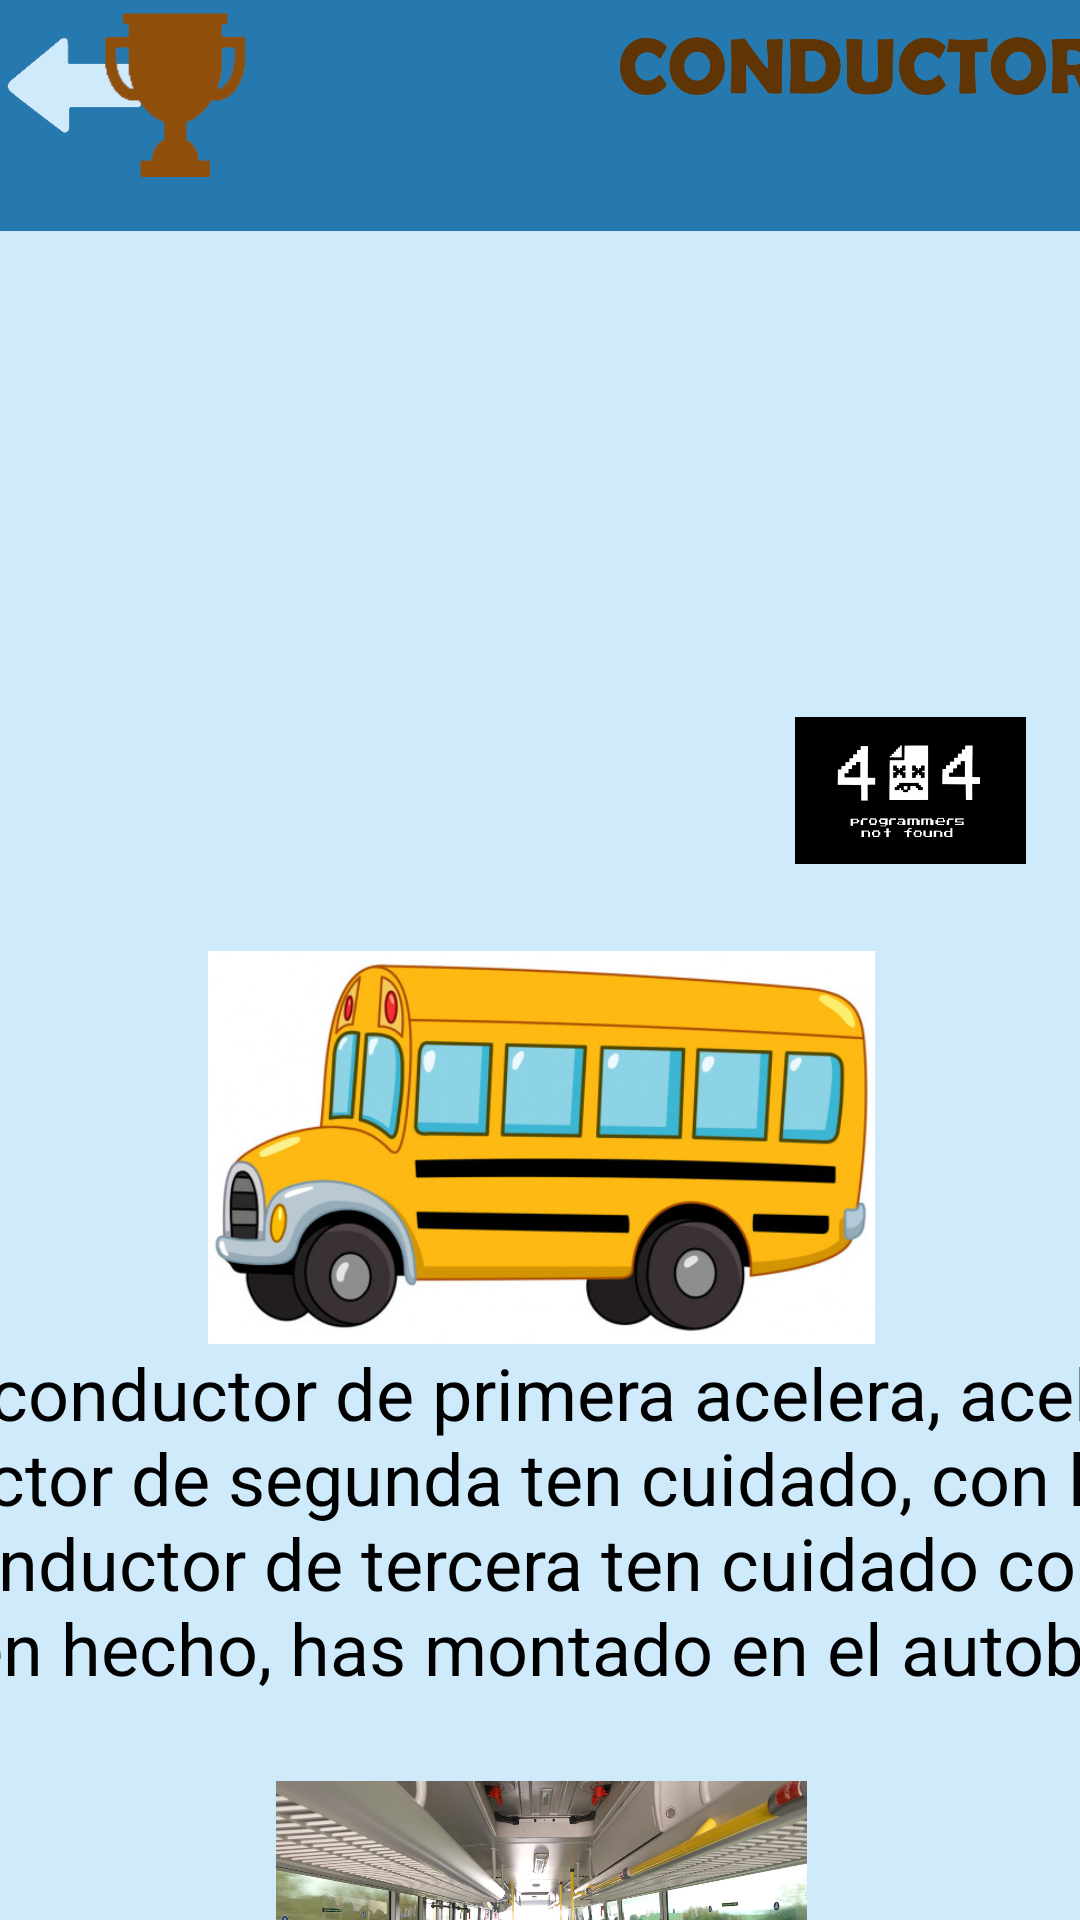

Layout XML and referenced resources for this Android screen:
<!-- AndroidManifest.xml: application theme Theme.Design.NoActionBar -->
<!-- res/layout/fragment_bronce02.xml -->
<?xml version="1.0" encoding="utf-8"?>
<androidx.constraintlayout.widget.ConstraintLayout xmlns:android="http://schemas.android.com/apk/res/android"
    xmlns:app="http://schemas.android.com/apk/res-auto"
    xmlns:tools="http://schemas.android.com/tools"
    android:layout_width="match_parent"
    android:layout_height="match_parent"
    android:background="#CFEAFB"
    tools:context=".Bronce02">


    <ImageView
        android:id="@+id/titulo_desafiobronce02_Letra"
        android:layout_width="738dp"
        android:layout_height="77dp"
        android:background="#2679af"
        android:contentDescription="@string/desafio_bronce_02_Letra"
        app:srcCompat="@drawable/desafio_conductor_primera_titulo"
        tools:ignore="MissingConstraints"
        tools:layout_editor_absoluteX="-1dp"
        tools:layout_editor_absoluteY="-2dp" />

    <ImageButton
        android:id="@+id/btnVolver"
        android:layout_width="45dp"
        android:layout_height="45dp"
        android:orientation="horizontal"
        android:padding="0px"
        android:scaleType="fitXY"
        app:layout_constraintBottom_toBottomOf="parent"
        app:layout_constraintEnd_toEndOf="parent"
        app:layout_constraintHorizontal_bias="0.007"
        app:layout_constraintStart_toStartOf="parent"
        app:layout_constraintTop_toTopOf="parent"
        app:layout_constraintVertical_bias="0.01"
        app:srcCompat="@drawable/flecha_volver_atras" />

    

    <ScrollView
        android:id="@+id/scrollview_escenarios"
        android:layout_width="731dp"
        android:layout_height="323dp"
        app:layout_constraintBottom_toBottomOf="parent"
        app:layout_constraintEnd_toEndOf="parent"
        app:layout_constraintStart_toStartOf="parent"
        app:layout_constraintTop_toTopOf="parent"
        app:layout_constraintVertical_bias="1.0">

        <androidx.constraintlayout.widget.ConstraintLayout
            android:layout_width="match_parent"
            android:layout_height="wrap_content"
            android:layout_marginHorizontal="50dp"
            android:orientation="vertical"
            android:id="@+id/linearLayout">

            <ImageView
                android:id="@+id/titulo_desafiobronce02"
                android:layout_width="241dp"
                android:layout_height="131dp"
                android:contentDescription="@string/desafio_bronce_02"
                app:layout_constraintBottom_toTopOf="@+id/bronce_03"
                app:layout_constraintEnd_toEndOf="parent"
                app:layout_constraintStart_toStartOf="parent"
                app:layout_constraintTop_toTopOf="parent"
                app:srcCompat="@drawable/desafio_conductor_de_primera_foto"
                tools:ignore="MissingConstraints"
                tools:layout_conversion_absoluteHeight="88dp"
                tools:layout_conversion_absoluteWidth="733dp" />

            <TextView
                android:id="@+id/bronce_03"
                android:layout_width="wrap_content"
                android:layout_height="wrap_content"
                android:gravity="center"
                android:text='Para ser conductor de primera acelera, acelera. Para ser conductor de segunda ten cuidado, con las curvas.
                              Para ser conductor de tercera ten cuidado con la acera... Bien hecho, has montado en el autobús.'
                android:textColor="#000000"
                android:textSize="24sp"
                app:layout_constraintBottom_toTopOf="@+id/btnHistoriaSupermercado"
                app:layout_constraintEnd_toEndOf="parent"
                app:layout_constraintHorizontal_bias="0.0"
                app:layout_constraintStart_toStartOf="parent"
                app:layout_constraintTop_toTopOf="parent"
                app:layout_constraintVertical_bias="0.822"
                tools:layout_conversion_absoluteHeight="236dp"
                tools:layout_conversion_absoluteWidth="631dp" />

            <ImageView
                android:id="@+id/btnHistoriaSupermercado"
                android:layout_width="531dp"
                android:layout_height="118dp"
                android:contentDescription="@string/boton_autobus"
                app:layout_constraintBottom_toBottomOf="parent"
                app:layout_constraintEnd_toEndOf="parent"
                app:layout_constraintStart_toStartOf="parent"
                app:srcCompat="@drawable/juego_autobus_dentro"
                tools:layout_conversion_absoluteHeight="231dp"
                tools:layout_conversion_absoluteWidth="631dp" />
        </androidx.constraintlayout.widget.ConstraintLayout>
    </ScrollView>

    <ImageView
        android:id="@+id/imageView"
        android:layout_width="113dp"
        android:layout_height="49dp"
        android:layout_marginBottom="352dp"
        app:layout_constraintBottom_toBottomOf="parent"
        app:layout_constraintEnd_toEndOf="parent"
        app:layout_constraintHorizontal_bias="1.0"
        app:layout_constraintStart_toStartOf="parent"
        app:srcCompat="@drawable/inicio_logo_equipo" />

    <ImageView
        android:id="@+id/copabronce"
        android:layout_width="83dp"
        android:layout_height="55dp"
        android:layout_marginTop="4dp"
        app:layout_constraintEnd_toStartOf="@+id/imageView"
        app:layout_constraintHorizontal_bias="0.102"
        app:layout_constraintStart_toStartOf="parent"
        app:layout_constraintTop_toTopOf="parent"
        app:srcCompat="@drawable/desafio_copa_bronce" />
</androidx.constraintlayout.widget.ConstraintLayout>
<!-- resources referenced by this layout -->
<resources>
  <!-- drawable desafio_conductor_de_primera_foto: jpg bitmap (drawable-v24, 50841 bytes) -->
  <!-- drawable desafio_conductor_primera_titulo: png bitmap (drawable, 36363 bytes) -->
  <!-- drawable desafio_copa_bronce: png bitmap (drawable, 1976 bytes) -->
  <!-- drawable flecha_volver_atras: png bitmap (drawable, 1952 bytes) -->
  <!-- drawable inicio_logo_equipo: jpg bitmap (drawable, 28931 bytes) -->
  <!-- drawable juego_autobus_dentro: jpg bitmap (drawable-v24, 264212 bytes) -->
  <string name="boton_autobus">IR EN AUTOBÚS</string>
  <string name="desafio_bronce_02">bronce_02</string>
  <string name="desafio_bronce_02_Letra" />
</resources>
